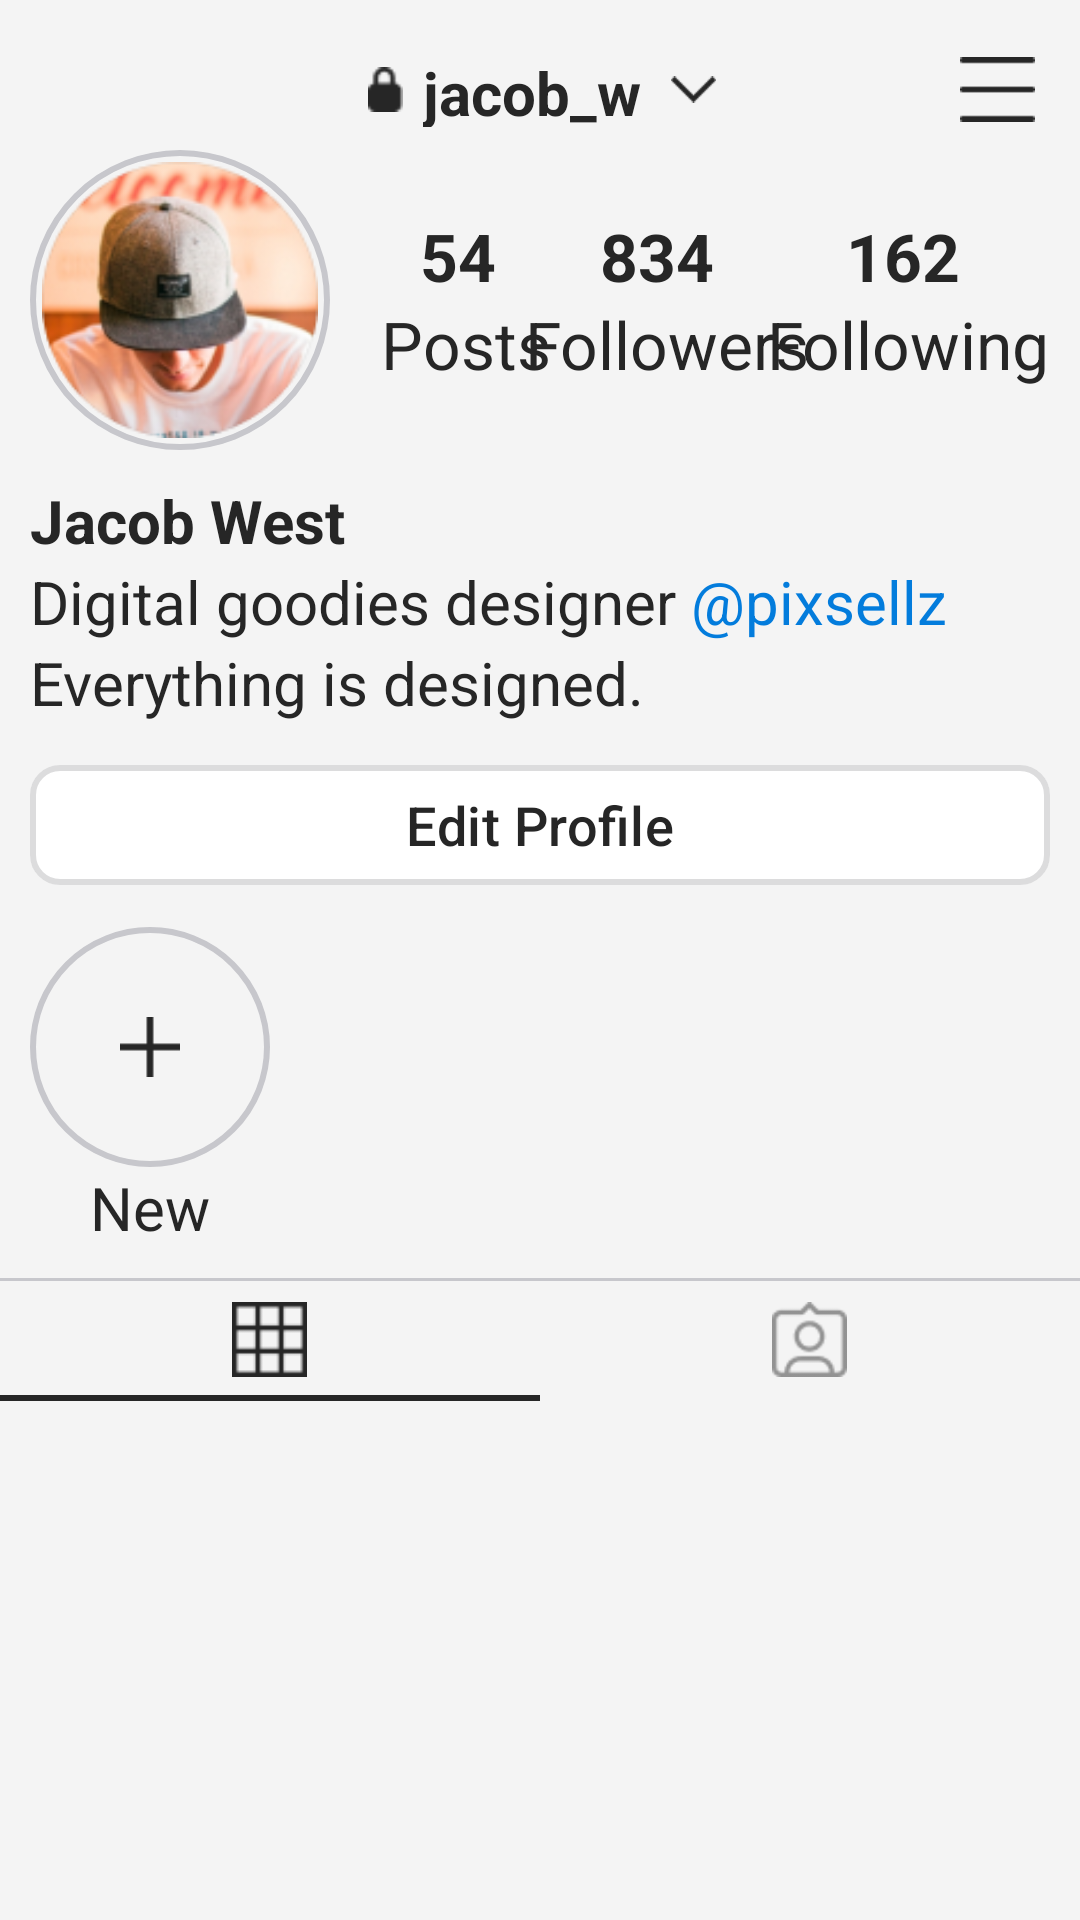

This screen was rendered from an Android layout file. Write that file and the resources it references.
<!-- AndroidManifest.xml: application theme Theme.InstagramCopy -->
<!-- res/layout/fragment_profile.xml -->
<?xml version="1.0" encoding="utf-8"?>
<LinearLayout xmlns:android="http://schemas.android.com/apk/res/android"
    xmlns:app="http://schemas.android.com/apk/res-auto"
    xmlns:tools="http://schemas.android.com/tools"
    android:layout_width="match_parent"
    android:layout_height="match_parent"
    android:background="#F4F4F4"
    android:orientation="vertical"
    tools:context=".fragment.ProfileFragment">

    <RelativeLayout
        android:layout_width="match_parent"
        android:layout_height="40dp"
        android:layout_marginTop="10dp">

        <ImageView
            android:id="@+id/img_lock"
            android:layout_width="15dp"
            android:layout_height="15dp"
            android:layout_centerVertical="true"
            android:layout_toStartOf="@id/profile_name"
            android:src="@drawable/ic_lock" />

        <TextView
            android:id="@+id/profile_name"
            android:layout_width="wrap_content"
            android:layout_height="25dp"
            android:layout_centerInParent="true"
            android:paddingStart="5dp"
            android:paddingEnd="10dp"
            android:text="@string/jacob_w"
            android:textColor="#262626"
            android:textSize="20sp"
            android:textStyle="bold" />

        <ImageView
            android:id="@+id/drop_menu"
            android:layout_width="15dp"
            android:layout_height="15dp"
            android:layout_centerVertical="true"
            android:layout_toEndOf="@id/profile_name"
            android:src="@drawable/ic_drop" />

        <ImageView
            android:id="@+id/menu"
            android:layout_width="25dp"
            android:layout_height="25dp"
            android:layout_alignParentEnd="true"
            android:layout_centerVertical="true"
            android:layout_marginEnd="15dp"
            android:src="@drawable/ic_menu" />
    </RelativeLayout>

    <LinearLayout
        android:layout_width="match_parent"
        android:layout_height="wrap_content"
        android:orientation="horizontal">

        <FrameLayout
            android:layout_width="100dp"
            android:layout_height="100dp"
            android:layout_marginStart="10dp">

            <ImageView
                android:layout_width="match_parent"
                android:layout_height="match_parent"
                android:layout_gravity="center"
                android:src="@drawable/profile_image_style" />

            <ImageView
                android:layout_width="match_parent"
                android:layout_height="match_parent"
                android:layout_gravity="center"
                android:padding="4dp"
                android:src="@drawable/story" />
        </FrameLayout>

        <RelativeLayout
            android:layout_width="match_parent"
            android:layout_height="wrap_content"
            android:layout_gravity="center">

            <TextView
                android:id="@+id/post_number"
                android:layout_width="wrap_content"
                android:layout_height="wrap_content"
                android:layout_alignParentStart="true"
                android:layout_marginStart="30dp"
                android:text="@string/_54"
                android:textColor="#262626"
                android:textSize="22sp"
                android:textStyle="bold" />

            <TextView
                android:layout_width="wrap_content"
                android:layout_height="wrap_content"
                android:layout_below="@id/post_number"
                android:layout_alignParentStart="true"
                android:layout_marginStart="17dp"
                android:text="@string/posts"
                android:textColor="#262626"
                android:textSize="22sp" />

            <TextView
                android:id="@+id/followers_number"
                android:layout_width="wrap_content"
                android:layout_height="wrap_content"
                android:layout_centerHorizontal="true"
                android:paddingEnd="32dp"
                android:text="@string/_834"
                android:textColor="#262626"
                android:textSize="22sp"
                android:textStyle="bold" />

            <TextView
                android:layout_width="wrap_content"
                android:layout_height="wrap_content"
                android:layout_below="@id/followers_number"
                android:layout_centerHorizontal="true"
                android:paddingEnd="25dp"
                android:text="@string/followers"
                android:textColor="#262626"
                android:textSize="22sp" />

            <TextView
                android:id="@+id/following_number"
                android:layout_width="wrap_content"
                android:layout_height="wrap_content"
                android:layout_alignParentEnd="true"
                android:layout_marginEnd="40dp"
                android:text="@string/_162"
                android:textColor="#262626"
                android:textSize="22sp"
                android:textStyle="bold" />

            <TextView
                android:layout_width="wrap_content"
                android:layout_height="wrap_content"
                android:layout_below="@id/following_number"
                android:layout_alignParentEnd="true"
                android:layout_marginEnd="10dp"
                android:text="@string/following"
                android:textColor="#262626"
                android:textSize="22sp" />
        </RelativeLayout>
    </LinearLayout>

    <LinearLayout
        android:layout_width="match_parent"
        android:layout_height="wrap_content"
        android:layout_margin="10dp"
        android:orientation="vertical">

        <TextView
            android:layout_width="wrap_content"
            android:layout_height="wrap_content"
            android:text="@string/jacob_west"
            android:textColor="#262626"
            android:textSize="20sp"
            android:textStyle="bold" />

        <LinearLayout
            android:layout_width="match_parent"
            android:layout_height="wrap_content"
            android:orientation="horizontal">

            <TextView
                android:layout_width="wrap_content"
                android:layout_height="wrap_content"
                android:text="@string/digital_goodies_designer"
                android:textColor="#262626"
                android:textSize="20sp" />

            <TextView
                android:layout_width="wrap_content"
                android:layout_height="wrap_content"
                android:layout_marginStart="5dp"
                android:text="@string/pixsellz"
                android:textColor="#037CDC"
                android:textSize="20sp" />
        </LinearLayout>

        <TextView
            android:layout_width="wrap_content"
            android:layout_height="wrap_content"
            android:text="@string/everything_is_designed"
            android:textColor="#262626"
            android:textSize="20sp" />
    </LinearLayout>

    <com.google.android.material.button.MaterialButton
        android:layout_width="match_parent"
        android:layout_height="wrap_content"
        android:layout_marginStart="10dp"
        android:layout_marginEnd="10dp"
        android:backgroundTint="@color/white"
        android:text="@string/edit_profile"
        android:textColor="#262626"
        android:textSize="18sp"
        app:cornerRadius="10dp"
        app:strokeColor="#2E3C3C43"
        app:strokeWidth="2dp" />

    <LinearLayout
        android:layout_width="match_parent"
        android:layout_height="wrap_content"
        android:layout_marginStart="10dp"
        android:layout_marginTop="10dp"
        android:layout_marginBottom="10dp"
        android:orientation="horizontal">

        <LinearLayout
            android:id="@+id/New"
            android:layout_width="wrap_content"
            android:layout_height="wrap_content"
            android:clickable="true"
            android:focusable="true"
            android:foreground="?selectableItemBackground"
            android:orientation="vertical"
            tools:ignore="UnusedAttribute">

            <LinearLayout
                android:layout_width="80dp"
                android:layout_height="80dp"
                android:background="@drawable/profile_image_style"
                android:gravity="center"
                app:cardCornerRadius="80dp">

                <View
                    android:layout_width="20dp"
                    android:layout_height="20dp"
                    android:background="@drawable/ic_plus" />
            </LinearLayout>

            <TextView
                android:layout_width="80dp"
                android:layout_height="wrap_content"
                android:text="@string/New"
                android:textAlignment="center"
                android:textColor="#262626"
                android:textSize="20sp" />
        </LinearLayout>

        <androidx.recyclerview.widget.RecyclerView
            android:id="@+id/rv1"
            android:layout_width="match_parent"
            android:layout_height="match_parent"
            tools:listitem="@layout/item_rv_3" />
    </LinearLayout>

    <View
        android:layout_width="match_parent"
        android:layout_height="1dp"
        android:background="#C7C7CC" />

    <LinearLayout
        android:layout_width="match_parent"
        android:layout_height="wrap_content"
        android:orientation="horizontal">

        <LinearLayout
            android:layout_width="match_parent"
            android:layout_height="40dp"
            android:layout_weight="1"
            android:orientation="vertical"
            tools:ignore="UnusedAttribute">

            <ImageView
                android:layout_width="25dp"
                android:layout_height="25dp"
                android:layout_gravity="center"
                android:layout_marginTop="7dp"
                android:clickable="true"
                android:focusable="true"
                android:foreground="?selectableItemBackground"
                android:src="@drawable/ic_grid" />

            <View
                android:layout_width="match_parent"
                android:layout_height="2dp"
                android:layout_marginTop="6dp"
                android:background="#262626" />
        </LinearLayout>

        <LinearLayout
            android:layout_width="match_parent"
            android:layout_height="40dp"
            android:layout_weight="1"
            android:orientation="vertical"
            tools:ignore="UnusedAttribute">

            <ImageView
                android:layout_width="25dp"
                android:layout_height="25dp"
                android:layout_gravity="center"
                android:layout_marginTop="7dp"
                android:clickable="true"
                android:focusable="true"
                android:foreground="?selectableItemBackground"
                android:src="@drawable/icon1" />

            <View
                android:layout_width="match_parent"
                android:layout_height="2dp"
                android:layout_marginTop="6dp"
                android:background="#262626"
                android:visibility="gone" />
        </LinearLayout>
    </LinearLayout>

    <androidx.recyclerview.widget.RecyclerView
        android:id="@+id/rv2"
        android:layout_width="match_parent"
        android:layout_height="match_parent"
        app:layoutManager="androidx.recyclerview.widget.GridLayoutManager"
        app:spanCount="3" />
</LinearLayout>
<!-- res/layout/item_rv_3.xml (included above) -->
<?xml version="1.0" encoding="utf-8"?>
<LinearLayout
    xmlns:android="http://schemas.android.com/apk/res/android"
    android:layout_width="wrap_content"
    android:layout_height="wrap_content"
    android:layout_marginStart="10dp"
    android:orientation="vertical">

    <LinearLayout
        android:layout_width="80dp"
        android:layout_height="80dp"
        android:background="@drawable/profile_image_style">
        <ImageView
            android:id="@+id/img"
            android:layout_width="match_parent"
            android:layout_height="match_parent"
            android:layout_margin="5dp"
            android:src="@drawable/img1" />
    </LinearLayout>
    <TextView
        android:id="@+id/txt"
        android:layout_width="80dp"
        android:layout_height="wrap_content"
        android:textSize="20sp"
        android:textColor="#262626"
        android:text="@string/friends"
        android:textAlignment="center" />

</LinearLayout>
<!-- resources referenced by this layout -->
<resources>
  <!-- drawable ic_drop: png bitmap (drawable, 329 bytes) -->
  <!-- drawable ic_grid: png bitmap (drawable, 509 bytes) -->
  <!-- drawable ic_lock: png bitmap (drawable, 367 bytes) -->
  <!-- drawable ic_menu: png bitmap (drawable, 180 bytes) -->
  <!-- drawable ic_plus: png bitmap (drawable, 275 bytes) -->
  <!-- drawable icon1: png bitmap (drawable, 790 bytes) -->
  <!-- drawable img1: png bitmap (drawable, 26822 bytes) -->
  <!-- drawable profile_image_style (drawable) -->
  <?xml version="1.0" encoding="utf-8"?>
  <selector xmlns:android="http://schemas.android.com/apk/res/android">
      <item>
          <shape android:shape="oval">
              <stroke
                  android:color="#C7C7CC"
                  android:width="2dp" />
          </shape>
      </item>
  </selector>
  <!-- drawable story: png bitmap (drawable, 26518 bytes) -->
  <string name="New">New</string>
  <string name="_162">162</string>
  <string name="_54">54</string>
  <string name="_834">834</string>
  <string name="digital_goodies_designer">Digital goodies designer</string>
  <string name="edit_profile">Edit Profile</string>
  <string name="everything_is_designed">Everything is designed.</string>
  <string name="followers">Followers</string>
  <string name="following">Following</string>
  <string name="friends">Friends</string>
  <string name="jacob_w">jacob_w</string>
  <string name="jacob_west">Jacob West</string>
  <string name="pixsellz">\@pixsellz</string>
  <string name="posts">Posts</string>
  <style name="Theme.InstagramCopy" parent="Base.Theme.InstagramCopy" />
  <style name="Base.Theme.InstagramCopy" parent="Theme.Material3.DayNight.NoActionBar">
          <item name="android:statusBarColor">@color/black</item>
      </style>
  <!-- not gathered from this repository: default colours our renderer supplied (Android Studio template values) -->
  <color name="black">#FF000000</color>
  <color name="white">#FFFFFFFF</color>
</resources>
